Run: headless pygame with SDL's dummy video driver; simulated clock (each Clock.tick advances the game by its frame time, no real sleeping); random seed 0; keys injected as events and as key.get_pressed() state; no mouse input.
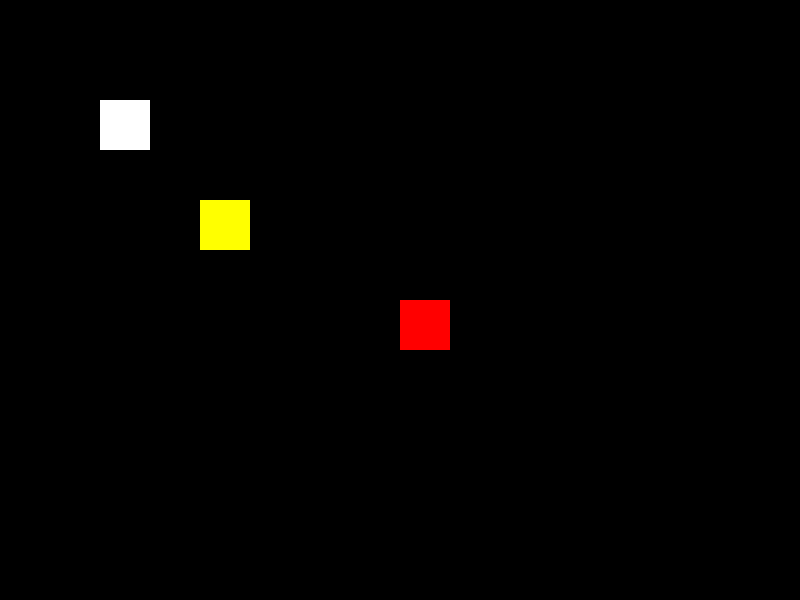
Frame 1 of 4 · flips 1–60 · no input
Frame 2 of 4 · flips 61–180 · tapped SPACE, RETURN · held RIGHT (→), D · screen unchanged from frame 1, image omitted
Frame 3 of 4 · flips 181–300 · held DOWN (↓), S · screen unchanged from frame 2, image omitted
Frame 4 of 4 · flips 301–420 · held LEFT (←), A, UP (↑), W · screen unchanged from frame 3, image omitted

The pygame program that drew these frames:


import pygame
import random

# Initialize game engine
pygame.init()

# Window
SIZE = (800, 600)
TITLE = "Donkey Kong"
screen = pygame.display.set_mode(SIZE)
pygame.display.set_caption(TITLE)

# Timer
clock = pygame.time.Clock()
refresh_rate = 60

# Colors
RED = (255, 0, 0)
BLACK = (0, 0, 0)
WHITE = (255, 255, 255)
YELLOW = (255, 255, 0)

# Game loop
done = False

while not done:
    # Event processing (React to key presses, mouse clicks, etc.)
    for event in pygame.event.get():
        if event.type == pygame.QUIT:
            done = True     

    # Game logic (Check for collisions, update points, etc.)
    ''' leave this section alone for now '''

    # Drawing code (Describe the picture. It isn't actually drawn yet.)
    screen.fill(BLACK)
    pygame.draw.rect(screen, RED, [400, 300, 50, 50])
    pygame.draw.rect(screen, YELLOW, [200, 200, 50, 50])
    pygame.draw.rect(screen, WHITE, [100, 100, 50, 50])

    # Update screen (Actually draw the picture in the window.)
    pygame.display.flip()


    # Limit refresh rate of game loop 
    clock.tick(refresh_rate)

# Close window and quit
pygame.quit()
